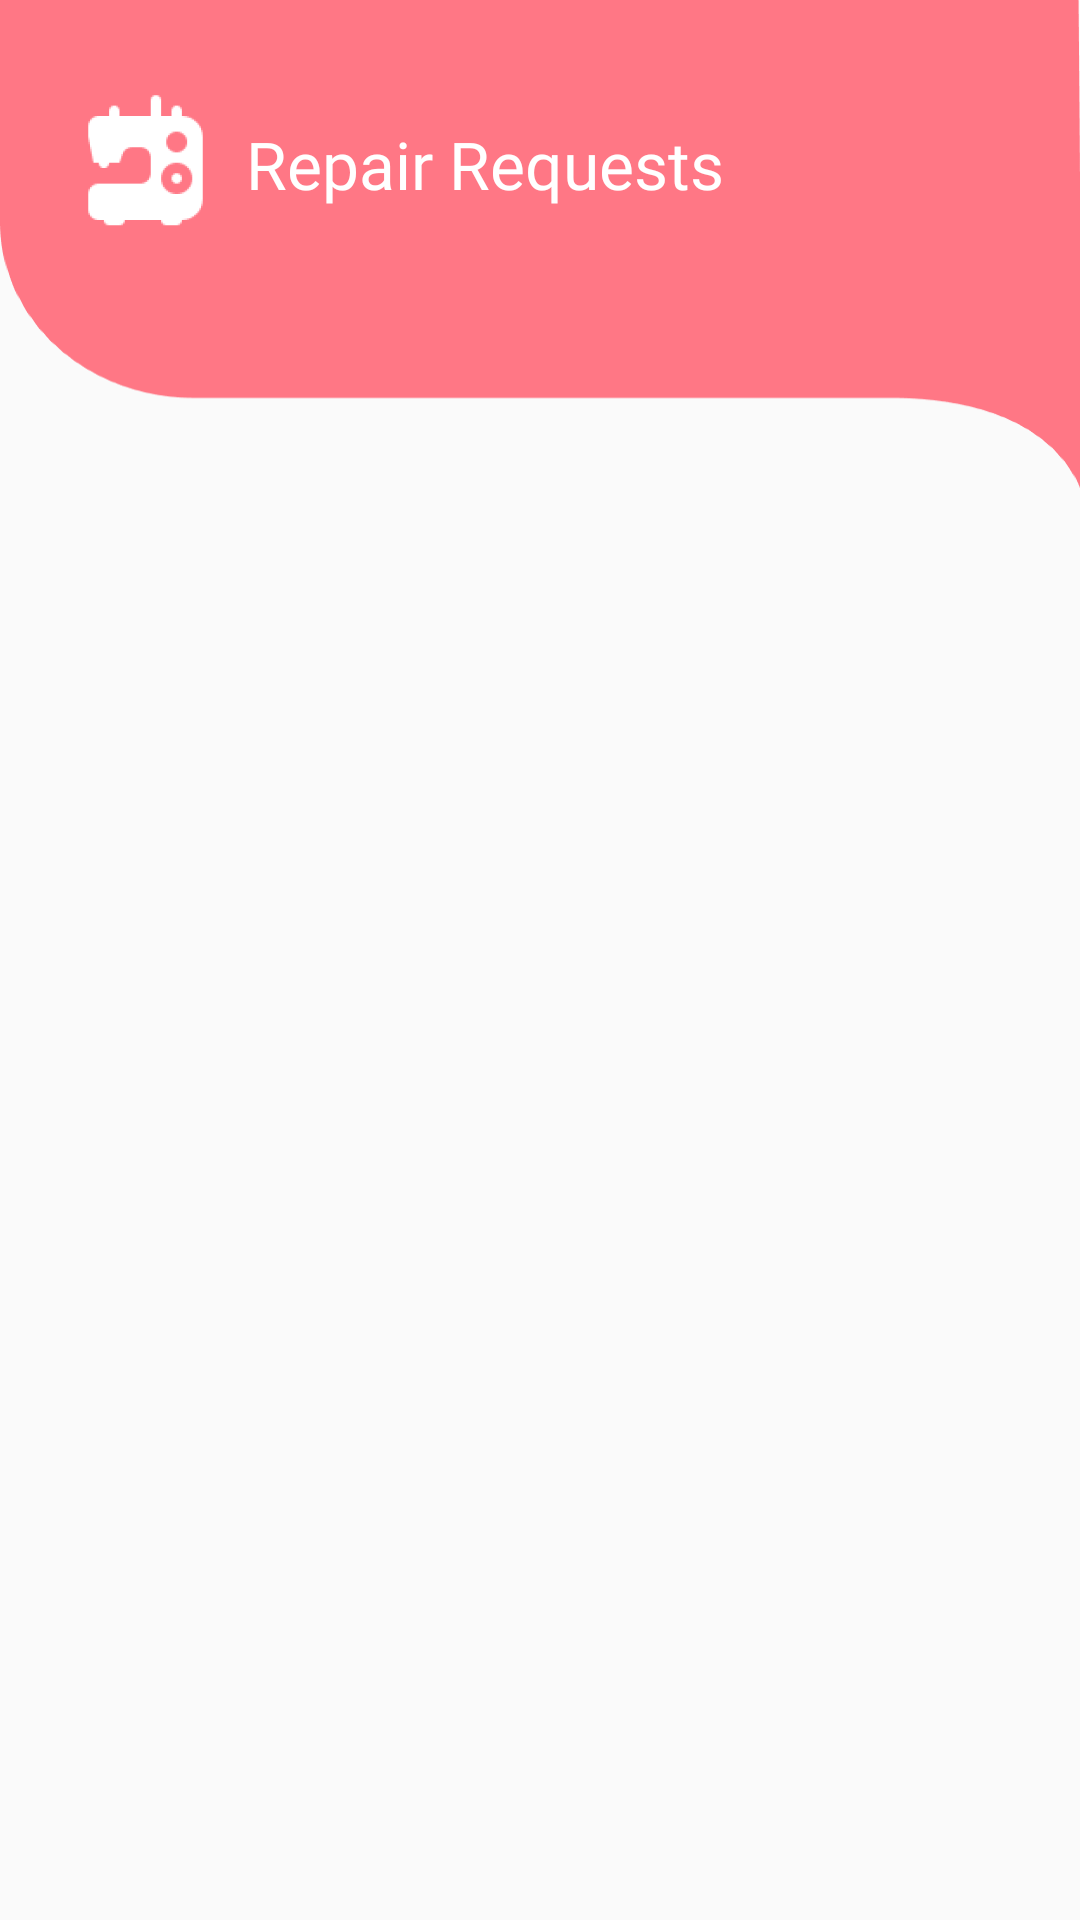

Here is an Android app screen rendered from its layout file. Give the layout XML and the strings, colors and styles it references.
<!-- AndroidManifest.xml: application theme Theme.EnsolUser -->
<!-- res/layout/activity_view_repair.xml -->
<?xml version="1.0" encoding="utf-8"?>
<RelativeLayout xmlns:android="http://schemas.android.com/apk/res/android"
    xmlns:tools="http://schemas.android.com/tools"
    android:layout_width="match_parent"
    android:layout_height="match_parent"
    tools:context=".CartActivity">

    <RelativeLayout
        android:id="@+id/top"
        android:layout_width="match_parent"
        android:layout_height="170dp"
        android:background="@drawable/cart_top_background">

        <ImageView
            android:id="@+id/img"
            android:layout_width="wrap_content"
            android:layout_height="wrap_content"
            android:layout_gravity="center_horizontal"
            android:layout_marginStart="15dp"
            android:layout_marginTop="30dp"
            android:src="@drawable/sewing_machine" />

        <TextView
            android:layout_width="wrap_content"
            android:layout_height="wrap_content"
            android:layout_gravity="center_horizontal"
            android:layout_marginTop="25dp"
            android:layout_toEndOf="@+id/img"
            android:fontFamily="@font/roboto_medium"
            android:gravity="center"
            android:paddingVertical="15dp"
            android:text="Repair Requests"
            android:textColor="@color/white"
            android:textSize="22sp" />
    </RelativeLayout>

    <androidx.recyclerview.widget.RecyclerView
        android:id="@+id/recycler_repairs"
        android:layout_width="match_parent"
        android:layout_height="match_parent"
        android:layout_below="@+id/top"
        android:clipToPadding="false"
        android:overScrollMode="never"
        android:paddingBottom="130dp"
        android:scrollbars="none" />


</RelativeLayout>
<!-- resources referenced by this layout -->
<resources>
  <color name="white">#FFFFFFFF</color>
  <!-- drawable cart_top_background: png bitmap (drawable-hdpi, 32974 bytes) -->
  <!-- drawable sewing_machine: png bitmap (drawable-hdpi, 1910 bytes) -->
  <style name="Theme.EnsolUser" parent="Theme.AppCompat.Light.NoActionBar">
          
          <item name="colorPrimary">@color/red</item>
          <item name="colorPrimaryVariant">@color/red</item>
          <item name="colorOnPrimary">@color/black</item>
          
          <item name="colorSecondary">@color/red</item>
          <item name="colorSecondaryVariant">@color/red</item>
          <item name="colorOnSecondary">@color/black</item>
          
          <item name="android:statusBarColor" tools:targetApi="l">@color/white</item>
          <item name="android:windowLightStatusBar">true</item>
          
          <item name="bottomSheetDialogTheme">@style/BottomSheet.RoundedCorners</item>
          <item name="colorAccent">@color/red</item>
          <item name="colorControlActivated">@color/red</item>
  
      </style>
  <color name="red">#A6FF2D42</color>
  <color name="black">#FF000000</color>
  <style name="BottomSheet.RoundedCorners" parent="@style/ThemeOverlay.MaterialComponents.BottomSheetDialog">
          <item name="bottomSheetStyle">@style/BottomSheet.OverLay</item>
      </style>
  <style name="BottomSheet.OverLay" parent="Theme.MaterialComponents.BottomSheetDialog" />
</resources>
